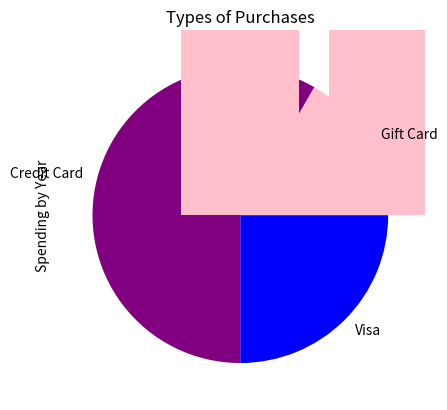

This figure's Python source:
#pie chart of payment type
import matplotlib.pyplot as plt
import numpy as np
y=np.array ([2,7,3])
mylabels=['Gift Card','Credit Card','Visa']
mycolors=['pink','purple','blue']
plt.pie(y, labels=mylabels, colors=mycolors)
plt.title ('Types of Payment')
plt.show()

#bar graph of category of item
import matplotlib.pyplot as plt
import numpy as np
x=np.array (['Decor','Tech','Cosmetics','Miscellaneous','Food'])
y=np.array ([5,2,2,2,1])
plt.bar(x,y, color= 'pink')
plt.title('Types of Purchases')
plt.show()

#line graph of spending comparing 2021 and 2022
import matplotlib.pyplot as plt
import numpy as np
y1=np.array([15,19,19])
y2=np.array ([11,40,6])
plt.ylabel ('Spending by Year')
plt.plot(y1)
plt.plot(y2)
plt.show()